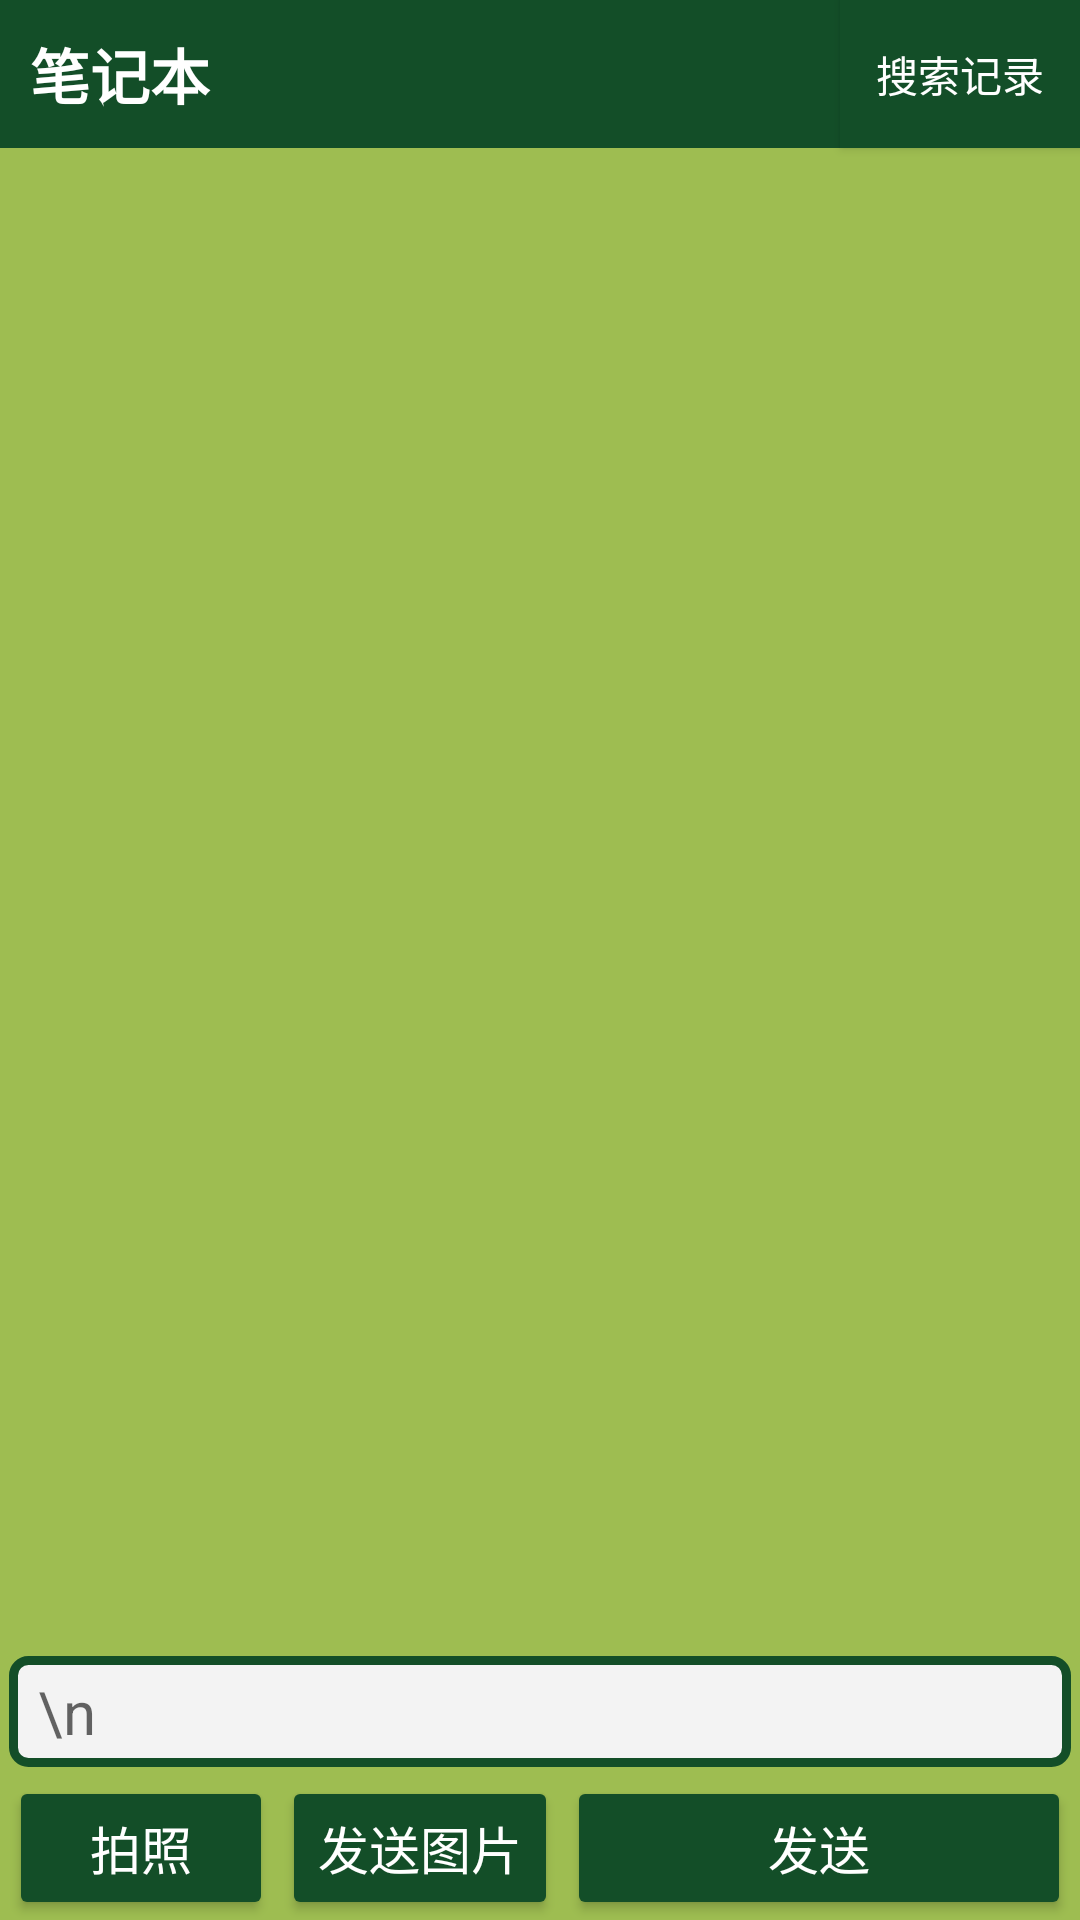

This screen was rendered from an Android layout file. Write that file and the resources it references.
<!-- AndroidManifest.xml: application theme Them_green -->
<!-- res/layout/note_ui.xml -->
<?xml version="1.0" encoding="utf-8"?>
<RelativeLayout xmlns:android="http://schemas.android.com/apk/res/android"
    android:id="@+id/relaout"
    android:layout_width="match_parent"
    android:layout_height="match_parent"
    android:fillViewport="true"
    android:fitsSystemWindows="true"
    android:background="?attr/hou_color">

    <TextView
        android:id="@+id/notename"
        android:layout_width="wrap_content"
        android:layout_height="wrap_content"
        android:layout_alignParentStart="true"
        android:layout_alignParentTop="true"
        android:layout_alignParentEnd="true"
        android:layout_marginStart="0dp"
        android:layout_marginTop="0dp"
        android:layout_marginEnd="0dp"
        android:layout_marginBottom="0dp"
        android:background="?attr/qian_color"
        android:text="笔记本"
        android:textAlignment="viewStart"
        android:textColor="?attr/tf_white_color"
        android:textSize="20dp"
        android:padding="10dp"
        android:textStyle="bold" />


    <Button
        android:id="@+id/search_buttons"
        android:layout_width="80dp"
        android:layout_height="wrap_content"
        android:layout_alignBottom="@+id/notename"
        android:layout_alignParentTop="true"
        android:layout_alignParentEnd="true"
        android:layout_marginTop="0dp"
        android:layout_marginEnd="0dp"
        android:layout_marginBottom="0dp"
        android:background="?attr/qian_color"
        android:text="搜索记录"
        android:textColor="?attr/tf_white_color"
        android:textSize="14dp" />

    <ListView
        android:id="@+id/mylistView"
        android:layout_width="wrap_content"
        android:layout_height="wrap_content"
        android:layout_above="@+id/kongbai2"
        android:layout_below="@+id/notename"
        android:layout_alignParentStart="true"
        android:layout_alignParentEnd="true"
        android:layout_marginTop="0dp"
        android:background="?attr/hou_color"
        android:backgroundTint="?attr/hou_color"
        android:divider="@null"
        android:textAlignment="viewStart"></ListView>

    <Space
        android:id="@+id/kongbai2"
        android:layout_width="wrap_content"
        android:layout_height="10dp"
        android:layout_above="@+id/editTextTextMultiLine"
        android:layout_alignParentStart="true"
        android:layout_alignParentEnd="true"
        android:layout_marginStart="0dp"
        android:layout_marginEnd="0dp"
        android:layout_marginBottom="0dp" />

    <EditText
        android:id="@+id/editTextTextMultiLine"
        android:layout_width="match_parent"
        android:layout_height="wrap_content"
        android:layout_above="@+id/takephoto_button"
        android:layout_alignParentStart="true"
        android:layout_alignParentEnd="true"
        android:layout_marginStart="3dp"
        android:layout_marginEnd="3dp"
        android:layout_marginBottom="3dp"
        android:drawablePadding="5dp"
        android:drawableStart="@drawable/edit_background"
        android:padding="5dp"
        android:background="@drawable/edit_background"
        android:ems="10"
        android:inputType="textMultiLine"
        android:textColor="?attr/tf_black_color"
        android:textSize="20dp"
        android:hint="\n"/>

    <Button
        android:id="@+id/post_button"
        android:layout_width="match_parent"
        android:layout_height="match_parent"
        android:layout_alignTop="@+id/takephoto_button"
        android:layout_alignParentEnd="true"
        android:layout_alignParentBottom="true"
        android:layout_marginStart="3dp"
        android:layout_marginTop="0dp"
        android:layout_marginEnd="3dp"
        android:layout_marginBottom="0dp"
        android:layout_toEndOf="@+id/postphoto_button"
        android:backgroundTint="?attr/qian_color"
        android:text="发送"
        android:textColor="?attr/tf_white_color"
        android:textSize="17dp" />

    <Button
        android:id="@+id/postphoto_button"
        android:layout_width="wrap_content"
        android:layout_height="match_parent"
        android:layout_alignTop="@+id/takephoto_button"
        android:layout_alignParentBottom="true"
        android:layout_marginStart="3dp"
        android:layout_marginTop="0dp"
        android:layout_marginBottom="0dp"
        android:layout_toEndOf="@+id/takephoto_button"
        android:backgroundTint="?attr/qian_color"
        android:text="发送图片"
        android:textColor="?attr/tf_white_color"
        android:textSize="17dp" />

    <Button
        android:id="@+id/takephoto_button"
        android:layout_width="wrap_content"
        android:layout_height="wrap_content"
        android:layout_alignParentStart="true"
        android:layout_alignParentBottom="true"
        android:layout_marginStart="3dp"
        android:layout_marginBottom="0dp"
        android:backgroundTint="?attr/qian_color"
        android:text="拍照"
        android:textColor="?attr/tf_white_color"
        android:textSize="17dp" />


</RelativeLayout>
<!-- resources referenced by this layout -->
<resources>
  <!-- drawable edit_background (drawable) -->
  <?xml version="1.0" encoding="utf-8"?>
  <layer-list xmlns:android="http://schemas.android.com/apk/res/android">
      <item>
          <shape
              android:shape="rectangle">
              <solid android:color="#F3F3F3"/>
              <corners android:radius="5dp"/>
              <stroke
                  android:width="3dp"
                  android:color="?attr/qian_color"/>
          </shape>
      </item>
  </layer-list>
  <style name="Them_green" parent="Theme.MaterialComponents.DayNight.NoActionBar.Bridge">
          
          <item name="colorPrimary">#134E28</item>
          <item name="colorPrimaryVariant">#134E28</item>
          <item name="qian_color">#134E28</item>
          <item name="hou_color">#9EBD51</item>
          <item name="tf_white_color">@color/white</item>
          <item name="tf_black_color">@color/black</item>
  
          <item name="colorOnPrimary">@color/white</item>
          
          <item name="colorSecondary">@color/teal_200</item>
          <item name="colorSecondaryVariant">@color/teal_700</item>
          <item name="colorOnSecondary">@color/black</item>
  
          
          <item name="android:statusBarColor" tools:targetApi="l">?attr/colorPrimaryVariant</item>
          
      </style>
  <!-- not gathered from this repository: default colours our renderer supplied (Android Studio template values) -->
  <color name="teal_200">#FF03DAC5</color>
  <color name="teal_700">#FF018786</color>
  <color name="black">#FF000000</color>
  <color name="white">#FFFFFFFF</color>
</resources>
